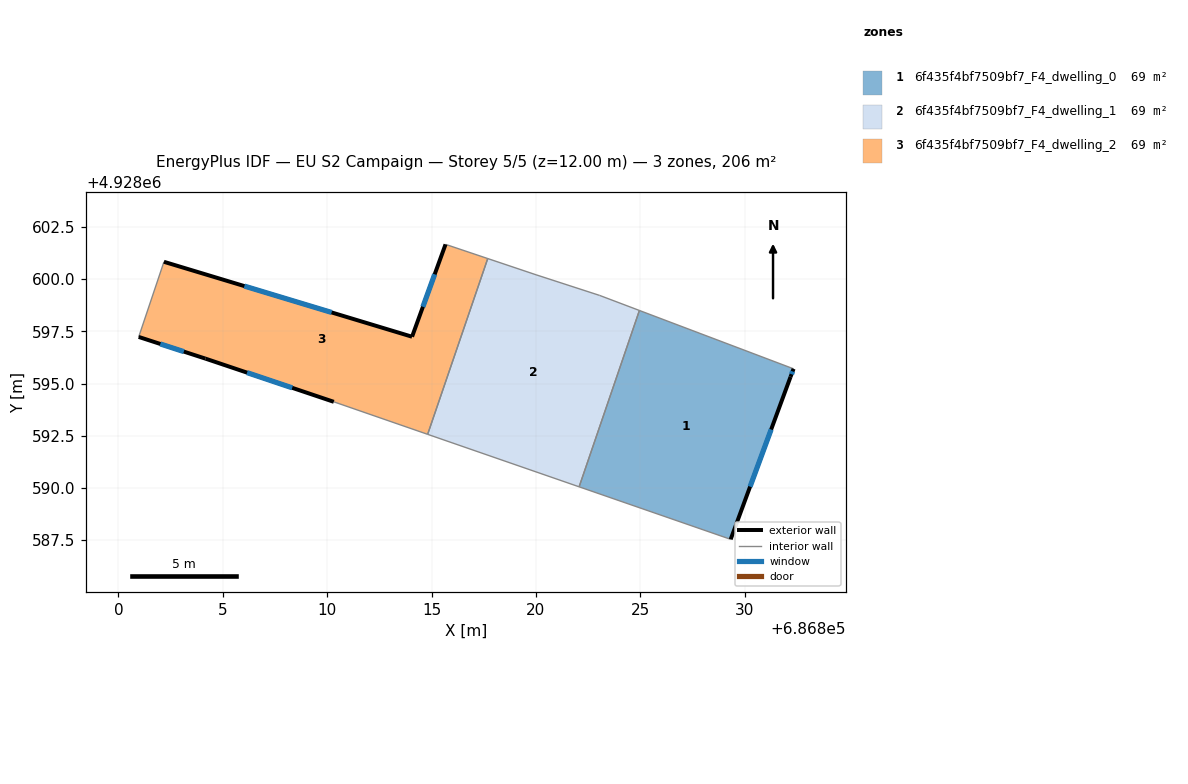
=== STOREY PLAN SPEC (per zone: floor XY polygon, exterior-wall plan segments, windows/doors) ===
zone 1: 6f435f4bf7509bf7_F4_dwelling_0  (68.7 m²)
  floor: (686832.35, 4928595.71) (686832.21, 4928595.32) (686829.34, 4928587.53) (686822.07, 4928590.05) (686824.96, 4928598.50)
  exterior wall: (686832.21, 4928595.32) – (686832.35, 4928595.71)  [0.4 m]
    window: (686832.25, 4928595.45) – (686832.30, 4928595.58)  [0.2 m²]
  exterior wall: (686829.34, 4928587.53) – (686832.21, 4928595.32)  [8.3 m]
    window: (686830.27, 4928590.06) – (686831.28, 4928592.80)  [3.1 m²]
  interior walls: 3
zone 2: 6f435f4bf7509bf7_F4_dwelling_1  (68.7 m²)
  floor: (686824.96, 4928598.50) (686822.07, 4928590.05) (686814.81, 4928592.57) (686817.69, 4928600.99) (686820.01, 4928600.21) (686823.06, 4928599.22)
  interior walls: 6
zone 3: 6f435f4bf7509bf7_F4_dwelling_2  (68.7 m²)
  floor: (686817.69, 4928600.99) (686814.81, 4928592.57) (686810.32, 4928594.12) (686804.17, 4928596.19) (686800.97, 4928597.23) (686802.18, 4928600.83) (686814.07, 4928597.24) (686815.67, 4928601.67)
  exterior wall: (686814.07, 4928597.24) – (686802.18, 4928600.83)  [12.4 m]
    window: (686810.21, 4928598.41) – (686806.03, 4928599.67)  [4.6 m²]
  exterior wall: (686815.67, 4928601.67) – (686814.07, 4928597.24)  [4.7 m]
    window: (686815.15, 4928600.23) – (686814.59, 4928598.68)  [1.7 m²]
  exterior wall: (686804.17, 4928596.19) – (686810.32, 4928594.12)  [6.5 m]
    window: (686806.16, 4928595.52) – (686808.32, 4928594.79)  [2.4 m²]
  exterior wall: (686800.97, 4928597.23) – (686804.17, 4928596.19)  [3.4 m]
    window: (686802.01, 4928596.90) – (686803.13, 4928596.53)  [1.2 m²]
  interior walls: 4

=== DERIVED (storey summary) ===
Building: EU S2 Campaign
Storey: 5 of 5  (floor level z = 12.00 m)
Storey gross floor area: 206.1 m²
Zones on this storey: 3
  - 6f435f4bf7509bf7_F4_dwelling_0: floor 68.7 m²; exterior wall 8.7 m (26.1 m²); 2 window(s) 3.2 m²; WWR 12.4%
  - 6f435f4bf7509bf7_F4_dwelling_1: floor 68.7 m²
  - 6f435f4bf7509bf7_F4_dwelling_2: floor 68.7 m²; exterior wall 27.0 m (80.9 m²); 4 window(s) 10.0 m²; WWR 12.4%
Zone adjacency (shared interzone walls):
  - 6f435f4bf7509bf7_F4_dwelling_0 ↔ 6f435f4bf7509bf7_F4_dwelling_1
  - 6f435f4bf7509bf7_F4_dwelling_1 ↔ 6f435f4bf7509bf7_F4_dwelling_2